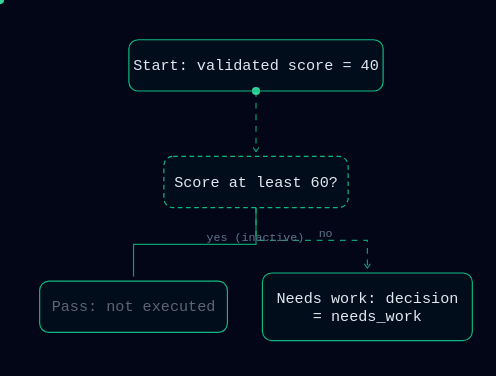
t = 0.00 s
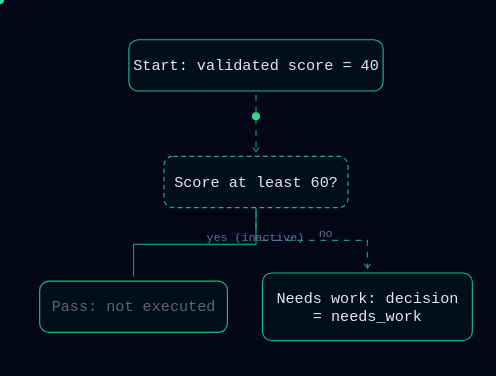
t = 0.25 s
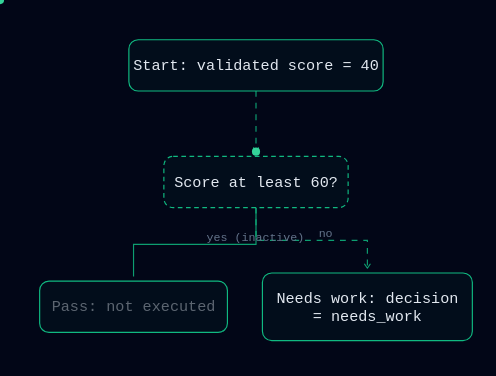
t = 0.75 s
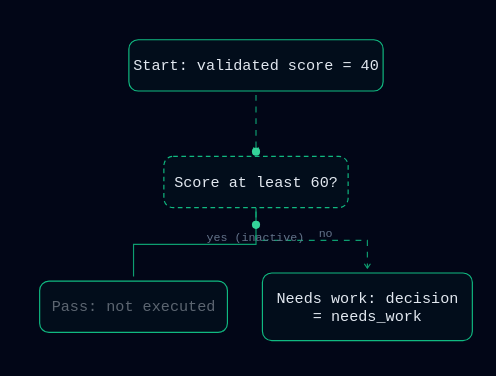
t = 1.00 s
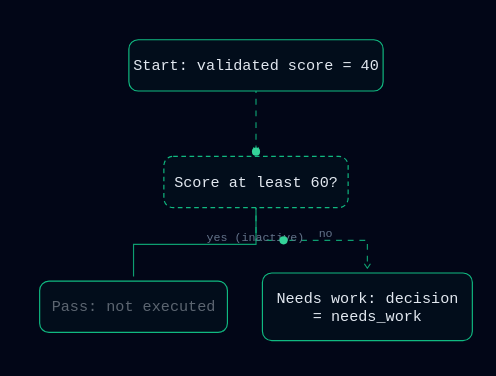
t = 1.25 s
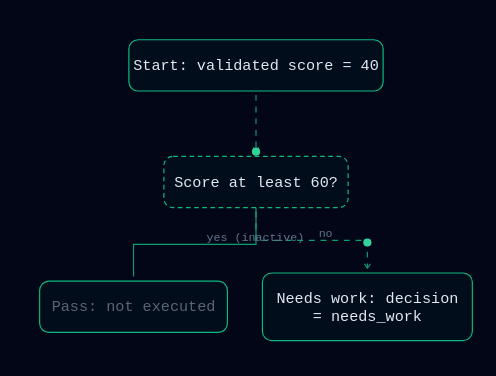
t = 1.75 s

The animated SVG that drew these frames (rendered in a browser with its animation timeline set to each time). Animation: 2 SMIL elements (animateMotion=2), 4 CSS @keyframes rules; one cycle of 2.00 s, repeats indefinitely.

<!-- Generated HTML/SVG uses Dashmotion templates and renderer output.
Upstream: https://github.com/csthink/dashmotion
Revision: ae2fe4f28c60caa53da8b15fa3537f4ea576f4ad
Modified for Agent Playbook: original graphs/copy, lesson step controls, navigation,
inactive-branch dimming and static SVG extraction. No application code is included.

MIT License

Copyright (c) 2026 Mars (csthink)

Permission is hereby granted, free of charge, to any person obtaining a copy
of this software and associated documentation files (the "Software"), to deal
in the Software without restriction, including without limitation the rights
to use, copy, modify, merge, publish, distribute, sublicense, and/or sell
copies of the Software, and to permit persons to whom the Software is
furnished to do so, subject to the following conditions:

The above copyright notice and this permission notice shall be included in all
copies or substantial portions of the Software.

THE SOFTWARE IS PROVIDED "AS IS", WITHOUT WARRANTY OF ANY KIND, EXPRESS OR
IMPLIED, INCLUDING BUT NOT LIMITED TO THE WARRANTIES OF MERCHANTABILITY,
FITNESS FOR A PARTICULAR PURPOSE AND NONINFRINGEMENT. IN NO EVENT SHALL THE
AUTHORS OR COPYRIGHT HOLDERS BE LIABLE FOR ANY CLAIM, DAMAGES OR OTHER
LIABILITY, WHETHER IN AN ACTION OF CONTRACT, TORT OR OTHERWISE, ARISING FROM,
OUT OF OR IN CONNECTION WITH THE SOFTWARE OR THE USE OR OTHER DEALINGS IN THE
SOFTWARE.
 -->
<svg id="flowsvg" width="439" viewBox="0 0 439 336" role="img" aria-roledescription="flowchart" aria-labelledby="flowsvg-title" aria-describedby="flowsvg-desc" xmlns="http://www.w3.org/2000/svg" height="336"><style>
  * { margin: 0; padding: 0; box-sizing: border-box; }
  body { font-family: 'JetBrains Mono', ui-monospace, 'SF Mono', 'Cascadia Code', Menlo, Consolas, monospace; background: #020617;
         min-height: 100vh; padding: 2rem; color: #e2e8f0; }
  .container { max-width: 960px; margin: 0 auto; }
  .header { display: flex; align-items: center; gap: 12px; margin-bottom: 0.4rem; }
  .pulse-dot { width: 10px; height: 10px; border-radius: 50%; background: #34d399; }
  h1 { font-size: 1.25rem; font-weight: 600; letter-spacing: -0.02em; }
  .subtitle { color: #64748b; font-size: 0.8rem; margin-bottom: 1.5rem; }
  .diagram-card { border: 1px solid #1e293b; border-radius: 12px; position: relative;
    background: repeating-linear-gradient(0deg, #0f1b33 0 0.5px, transparent 0.5px 40px),
      repeating-linear-gradient(90deg, #0f1b33 0 0.5px, transparent 0.5px 40px), #030a1c;
    padding: 1.25rem 1rem; }
  .pause-btn { position: absolute; top: 12px; right: 12px; z-index: 2; background: transparent;
    border: 1px solid #1e293b; color: #64748b; border-radius: 6px; padding: 4px 10px;
    font: inherit; font-size: 11px; cursor: pointer; }
  .pause-btn:hover { color: #e2e8f0; border-color: #334155; }
  .footer { color: #475569; font-size: 0.7rem; margin-top: 1rem; }
  .flow { stroke-dasharray: 5 5; }
  .flow-async { stroke-dasharray: 2 4; }
  .flow-auth { stroke-dasharray: 4 4; }
  @media (prefers-reduced-motion: no-preference) {
    .flow { animation: dashmove 0.75s linear infinite; }
    .flow-async { animation: dashasync 0.9s linear infinite; }
    .flow-auth { animation: dashauth 1.2s linear infinite; }
    .pulse-dot { animation: pulse 2s ease-in-out infinite; }
  }
  @keyframes dashmove { to { stroke-dashoffset: -10; } }
  @keyframes dashasync { to { stroke-dashoffset: -12; } }
  @keyframes dashauth { to { stroke-dashoffset: -8; } }
  @keyframes pulse { 0%, 100% { opacity: 1; } 50% { opacity: 0.4; } }
  body.paused .flow, body.paused .flow-async, body.paused .flow-auth,
  body.paused .pulse-dot { animation-play-state: paused; }

svg{background:#020617;}
@media (prefers-reduced-motion: reduce){.dot{display:none!important;}.flow,.flow-async,.flow-auth,.pulse-dot{animation:none!important;}}
</style><title id="flowsvg-title">WF-03 · Conditional Route · score 40 animated diagram</title><desc id="flowsvg-desc">Top-down flow diagram; dashed connectors animate in the direction of flow and dots ride the main paths.</desc><defs><marker id="arrow" viewBox="0 0 10 10" refX="8" refY="5" markerWidth="6" markerHeight="6" orient="auto-start-reverse"><path d="M2 1L8 5L2 9" fill="none" stroke="context-stroke" stroke-width="1.5" stroke-linecap="round" stroke-linejoin="round" /></marker></defs><g fill="none"><path class="flow" d="M219.5 78 V130" stroke="#10b981" stroke-width="1" opacity="0.85" marker-end="url(#arrow)" /><path d="M219.5 178 V209.5 H114.5 V237" stroke="#10b981" stroke-width="1" opacity="0.85" /><path class="flow" d="M219.5 178 V206 H315 V230" stroke="#10b981" stroke-width="1" opacity="0.85" marker-end="url(#arrow)" /></g><text x="177" y="206.5" fill="#64748b" font-size="10">yes (inactive)</text><text x="273.2" y="203" fill="#64748b" font-size="10">no</text><g><circle r="3.5" class="dot" fill="#34d399"><animateMotion id="j0_0" dur="0.6s" begin="0s;j0_1.end+0.6s" fill="freeze" path="M219.5 78 V130" /></circle><circle r="3.5" class="dot" fill="#34d399"><animateMotion id="j0_1" dur="1.0s" begin="j0_0.end+0.3s" fill="freeze" path="M219.5 178 V206 H315 V230" /></circle></g><g font-family="JetBrains Mono, ui-monospace, 'SF Mono', 'Cascadia Code', Menlo, Consolas, monospace" text-anchor="middle"><rect x="110.5" y="34" width="218" height="44" rx="8" fill="rgba(16,185,129,0.04)" stroke="#10b981" /><text x="219.5" y="60" fill="#e2e8f0" font-size="13" font-weight="500">Start: validated score = 40</text><rect x="140.5" y="134" width="158" height="44" rx="8" fill="rgba(16,185,129,0.04)" stroke="#10b981" stroke-dasharray="4 3" /><text x="219.5" y="160" fill="#e2e8f0" font-size="13" font-weight="500">Score at least 60?</text><rect x="34" y="241" width="161" height="44" rx="8" fill="rgba(16,185,129,0.04)" stroke="#10b981" /><text x="114.5" y="267" fill="#e2e8f0" font-size="13" font-weight="500" opacity="0.4">Pass: not executed</text><rect x="225" y="234" width="180" height="58" rx="8" fill="rgba(16,185,129,0.04)" stroke="#10b981" /><text x="315" y="260" fill="#e2e8f0" font-size="13" font-weight="500"><tspan x="315">Needs work: decision</tspan><tspan x="315" dy="15">= needs_work</tspan></text></g></svg>
